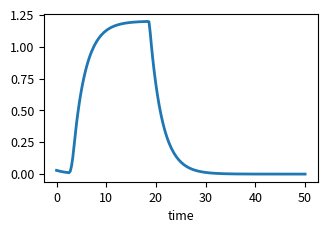
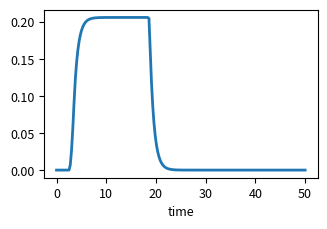
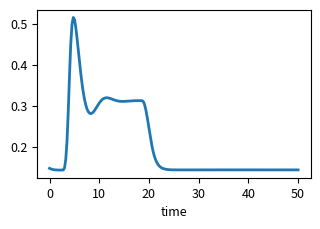
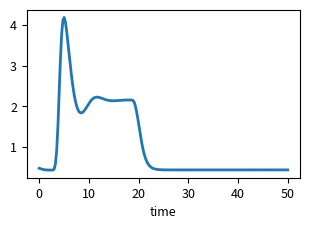
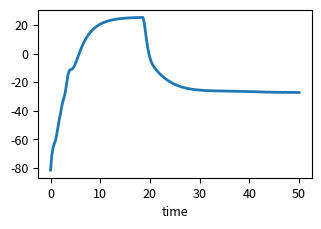
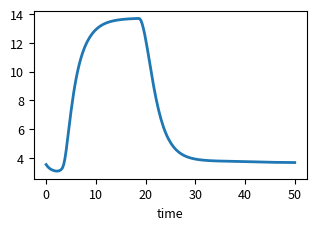
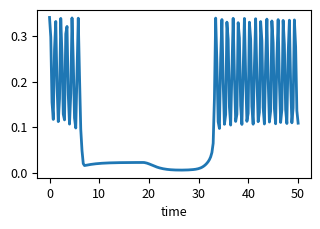
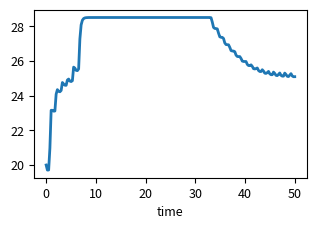

Source code (Python) for these figures, in order:
# -*- coding: utf-8 -*-
"""
Spyder Editor

This is a temporary script file.
"""

import numpy as np
from scipy.integrate import odeint, ode
from scipy.interpolate import interp1d
import matplotlib.pylab as plt
import sys


# Units
s = 1
cm = 1e-2
um = 1e-4*cm
mM = 1e-3
uM = 1e-3 * mM
nM = 1e-6 * mM
C = 1
A = C/s
V = 1
mV = 1e-3 * V
F = C/V
pF = 1e-12 * F
S = A/V
pS = 1e-12 * S
dyn = 1
mmHg = 1333.22 * dyn/cm**2


# Parameter
JSigKkNa = 0.6 * mM/s
KKoa = 1.5 * mM
rh = 4.8 * uM
kdeg = 1.25 * 1/s
KG = 8.82
delta = 0.001235
beta = 0.0244
Jmax = 2880 * uM/s
Ki = 0.03 * uM
Kact = 0.17 * uM
Vmax = 20 * uM/s
Kp = 0.24 * uM
#Kp = 0.192 * uM
Pl = 5.2 * uM/s
calcium_er = 400 * uM # value from Bennet et al.
Castr = 40 * pF
gamma = 1970 * mV/uM
#gamma = 834.3/2 * mV/uM
gtrpv = 200 * pS
#gtrpv = 50 * pS
vtrpv = 6 * mV
kon = 2 * 1/(uM*s)
Kinh = 0.1 * uM
tautrpv = 0.9 * 1/s
eps12 = 0.16
#eps12 = 0.1
kappa = 0.04
#kappa = 0.1
gammacai = 0.2 * uM
#gammacai = 0.01 * uM
gammacae = 0.2 * mM
v1trpv = 120 * mV
v2trpv = 13 * mV
Veet = 72 * 1/s
calcium_a_min = 0.1 * uM
keet = 7.1 * 1/s
psibk = 2.664 * 1/s
v4bk = 14.5 * mV
v5bk = 8 * mV
v6bk = -15 * mV
eetshift = 2 * mV/uM
Ca3bk = 400 * nM
Ca4bk = 150 * nM
gbk = 225.6 * pS
vbk = -95 * mV
#vbk = -70 * mV
gleak = 78.54 * pS
vleak = -70 * mV
#gleak = 2 * pS
#vleak = -60 * mV
Csmc = 19.635 * pF
gkir0 = 145 * pS
vkir1 = 57 * mV
vkir2 = 130 * mV
VRpa = 3.2e-5
VRps = 0.1
gca = 157 * pS
vca = 80 * mV
v2 = 25 * mV
dp = 60 * mmHg
Rdecay = 1 * 1/s
potassium_p_min = 3 * mM
Cadecay = 0.5 * 1/s
calcium_p_min = 2000 * uM
alphakir = 1020 * s
av1 = 18 * mV
av2 = 10.8 * mV
betakir = 26.9 * s
bv1 = 18 * mV
bv2 = 0.06 * mV
gl = 62.832 * pS
vl = -70 * mV
gk = 251.33 * pS
vk = -80 * mV
phin = 2.664
Ca3 = 400 * nM
Ca4 = 150 * nM
v4 = 14.5 * mV
v5 = 8 * mV
v6 = -15 * mV
tau = 0.2 * dyn/cm
Kd = 1000 * nM
Bt = 10000 * nM
alpha = 4.3987e15 * nM/C
kca = 1.3568e11 * nM/C
we = 0.9
x0 = 188.5 * um
x1 = 1.2
x2 = 0.13
x3 = 2.2443
x4 = 0.71182
x5 = 0.8
x6 = 0.01
x7 = 0.32134
x8 = 0.88977
x9 = 0.0090463
sigma0h = 3e6 * dyn/cm**2
u1 = 41.76
u2 = 0.047396
u3 = 0.0584
wm = 0.7
kpsi = 3.3
Cam = 500 * nM
psim = 0.3
q = 3
y0 = 0.928
y1 = 0.639
y2 = 0.35
y3 = 0.78847
y4 = 0.8
sigmay0h = 2.6e6 * dyn/cm**2
vref = 0.24
Caref = 510 * nM
ad = 0.28125
bd = 5
cd = 0.03
dd = 1.3
Sx = 40000 * um**2
Ax = 900 * um**2


def nvu(t, y, Jrho_IN, x_rel):
    potassium_s = y[0]
    ip3 = y[1]
    calcium_a = y[2]
    h = y[3]
    ss = y[4]
    eet = y[5]
    nbk = y[6]
    Vk = y[7]
    potassium_p = y[8]
    calcium_p = y[9]
    k = y[10]
    Vm = y[11]
    n = y[12]
    x = y[13]
    calcium_smc = y[14]
    omega = y[15]
    yy = y[16]
    

    # Synaptic space
    JSigK = JSigKkNa * potassium_s/(potassium_s + KKoa)
    JKss = interp1d(Jrho_IN[:,0], Jrho_IN[:,1], bounds_error=False, fill_value=0)
    potassium_s_dt = JKss(t) - JSigK
    
    
    # Astrocytic space
    rhos = interp1d(Jrho_IN[:,0], Jrho_IN[:,2], bounds_error=False, fill_value=0)
    G = (rhos(t)+delta)/(KG + rhos(t) + delta)
    ip3_dt = rh*G - kdeg*ip3
    Jip3 = Jmax * ((ip3/(ip3+Ki)) * (calcium_a/(calcium_a+Kact)) * h)**3 *\
        (1 - calcium_a/calcium_er)
    Jpump = Vmax * calcium_a**2 / (calcium_a**2 + Kp**2)
    Jleak = Pl * (1 - calcium_a/calcium_er)
    Itrpv = gtrpv * ss * (Vk - vtrpv)
    Jtrpv = -Itrpv/(Castr*gamma)
    calcium_a_dt = beta * (Jip3 - Jpump + Jleak + Jtrpv)
    h_dt = kon * (Kinh - (calcium_a + Kinh) * h)
    tauca = tautrpv / (calcium_p/mM)
    eps = (x - x_rel)/x_rel
    Hca = calcium_a/gammacai + calcium_p/gammacae
    # sinf is inconsistent between code and equations
    # gammacai is off by order of magnitude
    sinf = (1/(1 + np.exp(-(eps-eps12)/kappa))) * (1/(1+Hca) *\
        (Hca + np.tanh((Vk - v1trpv)/v2trpv)))
    ss_dt = 1/tauca * (sinf - ss)
    eet_dt = Veet * (calcium_a - calcium_a_min) - keet*eet
    v3bk = -(v5bk/2) * np.tanh((calcium_a-Ca3bk)/Ca4bk) + v6bk
    phibk = psibk * np.cosh((Vk-v3bk)/(2*v4bk))
    ninf = 0.5 * (1 + np.tanh((Vk + eetshift*eet - v3bk)/v4bk))
    nbk_dt = phibk * (ninf - nbk)
    Ibk = gbk * nbk * (Vk - vbk)
    Ileak = gleak * (Vk - vleak)
    Isigk = -JSigK * Castr * gamma
    Vk_dt = 1/Castr * (-Isigk - Ibk - Ileak - Itrpv)
#    print(Vk, Vk_dt, -Isigk, -Ibk, -Ileak, -Itrpv)
    
    
    # Perivascular space
    Jbk = Ibk/(Castr*gamma)
    gkir = gkir0 * np.sqrt(potassium_p/mM)
    vkir = vkir1 * np.log10(potassium_p/mM) - vkir2
    Ikir = gkir * k * (Vm - vkir)
    Jkir = Ikir/(Csmc*gamma)
    potassium_p_dt = Jbk/VRpa + Jkir/VRps - Rdecay * (potassium_p -\
        potassium_p_min)
    v1 = (-17.4-12*(dp/mmHg)/200)*mV
    minf = 0.5 * (1 + np.tanh((Vm-v1)/v2))
    Ica = gca * minf * (Vm - vca)
    Jca = Ica/(Csmc*gamma)
    calcium_p_dt = -Jtrpv - Jca - Cadecay * (calcium_p - calcium_p_min)
    
    
    # Ion currents
    alphak = alphakir / (1 + np.exp((Vm - vkir + av1)/av2))
    betak = betakir * np.exp(bv2/mV * (Vm - vkir + bv1)/mV)
    tauk = 1/(alphak+betak)
    kinf = alphak/(alphak+betak)
    k_dt = 1/tauk * (kinf - k)
    Il = gl * (Vm - vl)
    Ik = gk * n * (Vm - vk)
    Vm_dt = 1/Csmc * (-Il - Ik - Ica - Ikir)
    v3 = -(v5/2) * np.tanh((calcium_smc-Ca3)/Ca4) + v6
    lamn = phin * np.cosh(0.5*(Vm-v3)/v4)
    ninf = 0.5 * (1 + np.tanh((Vm-v3)/v4))
    n_dt = lamn * (ninf - n)
    
    # Vessel SMC calcium
    rho_smc = (Kd+calcium_smc)**2/((Kd+calcium_smc)**2 + Kd*Bt)
    calcium_smc_dt = -rho_smc * (Ica*alpha + kca*calcium_smc)
    
    
    # Vessel mechanics
    fdp = 0.5 * dp * (x/np.pi - Ax/x) * cm # why *cm here? Is that the artery length?
    xd = x/x0
    sigmax = x3*(1 + np.tanh((xd-x1)/x2)) + x4*(xd-x5) - x8*(x6/(xd-x7))**2 - x9
    fx = we*Sx*sigmax*sigma0h
    u = x-yy
    ud = u/x0
    sigmau = u2 * np.exp(u1*ud) - u3
    fu = wm*Sx*sigmau*sigma0h
    x_dt = 1/tau * (fdp - fx - fu)
    psi = calcium_smc**q/(Cam**q+calcium_smc**q)
    omega_dt = kpsi * (psi/(psim+psi) - omega)
    yd = yy/x0
    psiref = Caref**q/(Cam**q+Caref**q)
    omega_ref = psiref/(psim + psiref)
    sigmay0 = sigmay0h * omega/omega_ref
    sy = (y1/(yd+y2))**y4
    sigmay = sigmay0/sigma0h * (np.exp(-(yd-y0)**2/(2*sy**2)) - y3)/(1-y3)
    cond = sigmau/sigmay
    if cond < 1:
        ycond = -vref * psi/psiref * ad * (1-cond)/(ad+cond)
    else:
        ycond = cd*(np.exp(bd * (cond-dd)) - np.exp(bd * (1-dd)))
        #print(sigmay0)
    yy_dt = x0*ycond
    
    return [potassium_s_dt, ip3_dt, calcium_a_dt, h_dt, ss_dt, eet_dt, nbk_dt,
            Vk_dt, potassium_p_dt, calcium_p_dt, k_dt, Vm_dt, n_dt, x_dt,
            calcium_smc_dt, omega_dt, yy_dt]


def init():
    potassium_s = 2.92655044308714e-8
    ip3 = 5.37611796987610e-10
    calcium_a = 1.47220569018281e-07
    h = 0.404507631346124
    ss = 0.0161921297424289
    eet = 4.78801348065449e-07
    nbk = 6.24930194169376e-5
    Vk = -0.0814061063457068
    potassium_p = 0.00353809145071707
    calcium_p = 4.60269585230500e-06
    k = 8.01125818473096e-09
    Vm = 8.33004194103223e-05
    n = 0.283859572906570
    x = 2*np.pi*20*um
    calcium_smc = 3.41385670857693e-07
    omega = 0.536911672725179
    yy = 0.000115089683436595
    return [potassium_s, ip3, calcium_a, h, ss, eet, nbk, Vk, potassium_p,
            calcium_p, k, Vm, n, x, calcium_smc, omega, yy]
    
    
def K_glut_release(t1, t2):
    sizeJrho = 1600
    sec = sizeJrho/(t2-t1)
    Max_neural_Kplus = 0.48*uM/s
    Max_neural_glut = 0.5
    Jrho_IN = np.zeros((sizeJrho,3))
    Jrho_IN[:,0] = np.linspace(t1, t2, sizeJrho)
    it1 = int(2.5*sec)
    it2 = int(sec)
    it3 = int(15*sec)
    it4 = int(0.25*sec)
    pos = it1
    Jrho_IN[pos+1:pos+it2+1,1] = Max_neural_Kplus * np.linspace(0, 1, it2)
    Jrho_IN[pos+1:pos+it2+1,2] = Max_neural_glut * np.linspace(0, 1, it2)
    pos += it2
    Jrho_IN[pos+1:pos+it3+1,1] = Max_neural_Kplus * np.ones(it3)
    Jrho_IN[pos+1:pos+it3+1,2] = Max_neural_glut * np.ones(it3)
    pos += it3
    Jrho_IN[pos+1:pos+it4+1,1] = Max_neural_Kplus * np.linspace(1, 0, it4)
    Jrho_IN[pos+1:pos+it4+1,2] = Max_neural_glut * np.linspace(1, 0, it4)
    return Jrho_IN
    
    
def main(fig_dims):
    y0 = init()
    x_rel = y0[13]
    t1 = 0
    t2 = 50 
    Jrho_IN = K_glut_release(t1, t2)
    t = np.linspace(t1, t2, 200)
    #sol = odeint(nvu, y0, t, args=(Jrho_IN, x_rel))
    
    ode15s = ode(nvu)
    ode15s.set_f_params(Jrho_IN, x_rel)
    ode15s.set_integrator('lsoda')
    ode15s.set_initial_value(y0, t=t1)
    nt = len(t)
    sol = np.zeros([nt, len(y0)])
    sol[0,:] = y0
    for i in range(1,nt):
        if ode15s.successful():
            sol[i,:] = ode15s.integrate(t[i])    
    
    plt.figure(figsize=fig_dims)
    plt.plot(t, sol[:,0]/uM, label="", lw=2)
    plt.xlabel("time")
    plt.ylabel("")
    plt.show()
    
    plt.figure(figsize=fig_dims)
    plt.plot(t, sol[:,1]/uM, label="", lw=2)
    plt.xlabel("time")
    plt.ylabel("")
    plt.show()
    
    plt.figure(figsize=fig_dims)
    plt.plot(t, sol[:,2]/uM, label="", lw=2)
    plt.xlabel("time")
    plt.ylabel("")
    plt.show()
    
    plt.figure(figsize=fig_dims)
    plt.plot(t, sol[:,5]/uM, label="", lw=2)
    plt.xlabel("time")
    plt.ylabel("")
    plt.show()
    
    plt.figure(figsize=fig_dims)
    plt.plot(t, sol[:,7]/mV, label="", lw=2)
    plt.xlabel("time")
    plt.ylabel("")
    plt.show()
    
    plt.figure(figsize=fig_dims)
    plt.plot(t, sol[:,8]/mM, label="", lw=2)
    plt.xlabel("time")
    plt.ylabel("")
    plt.show()
    
    plt.figure(figsize=fig_dims)
    plt.plot(t, sol[:,14]/uM, label="", lw=2)
    plt.xlabel("time")
    plt.ylabel("")
    plt.show()
    
    plt.figure(figsize=fig_dims)
    plt.plot(t, sol[:,13]/(2*np.pi*um), label="", lw=2)
    plt.xlabel("time")
    plt.ylabel("")
    plt.show()
    
    
    
    
if __name__ == "__main__":
    plt.rcParams['axes.labelsize'] = 9
    plt.rcParams['xtick.labelsize'] = 9
    plt.rcParams['ytick.labelsize'] = 9
    plt.rcParams['legend.fontsize'] = 9
    plt.rcParams['font.family'] = 'sans-serif'
    plt.rcParams['font.serif'] = ['Arial']
    
    WIDTH = 510  # the number latex snp.pits out
    FACTOR = 0.5  # the fraction of the width you'd like the figure to occupy
    fig_width_pt  = WIDTH * FACTOR
    inches_per_pt = 1.0 / 72.27
    golden_ratio  = (np.sqrt(5) - 1.0) / 2.0  # because it looks good
    fig_width_in  = fig_width_pt * inches_per_pt  # figure width in inches
    fig_height_in = fig_width_in * golden_ratio   # figure height in inches
    fig_dims    = [fig_width_in, fig_height_in] # fig dims as a list
    
    main(fig_dims)